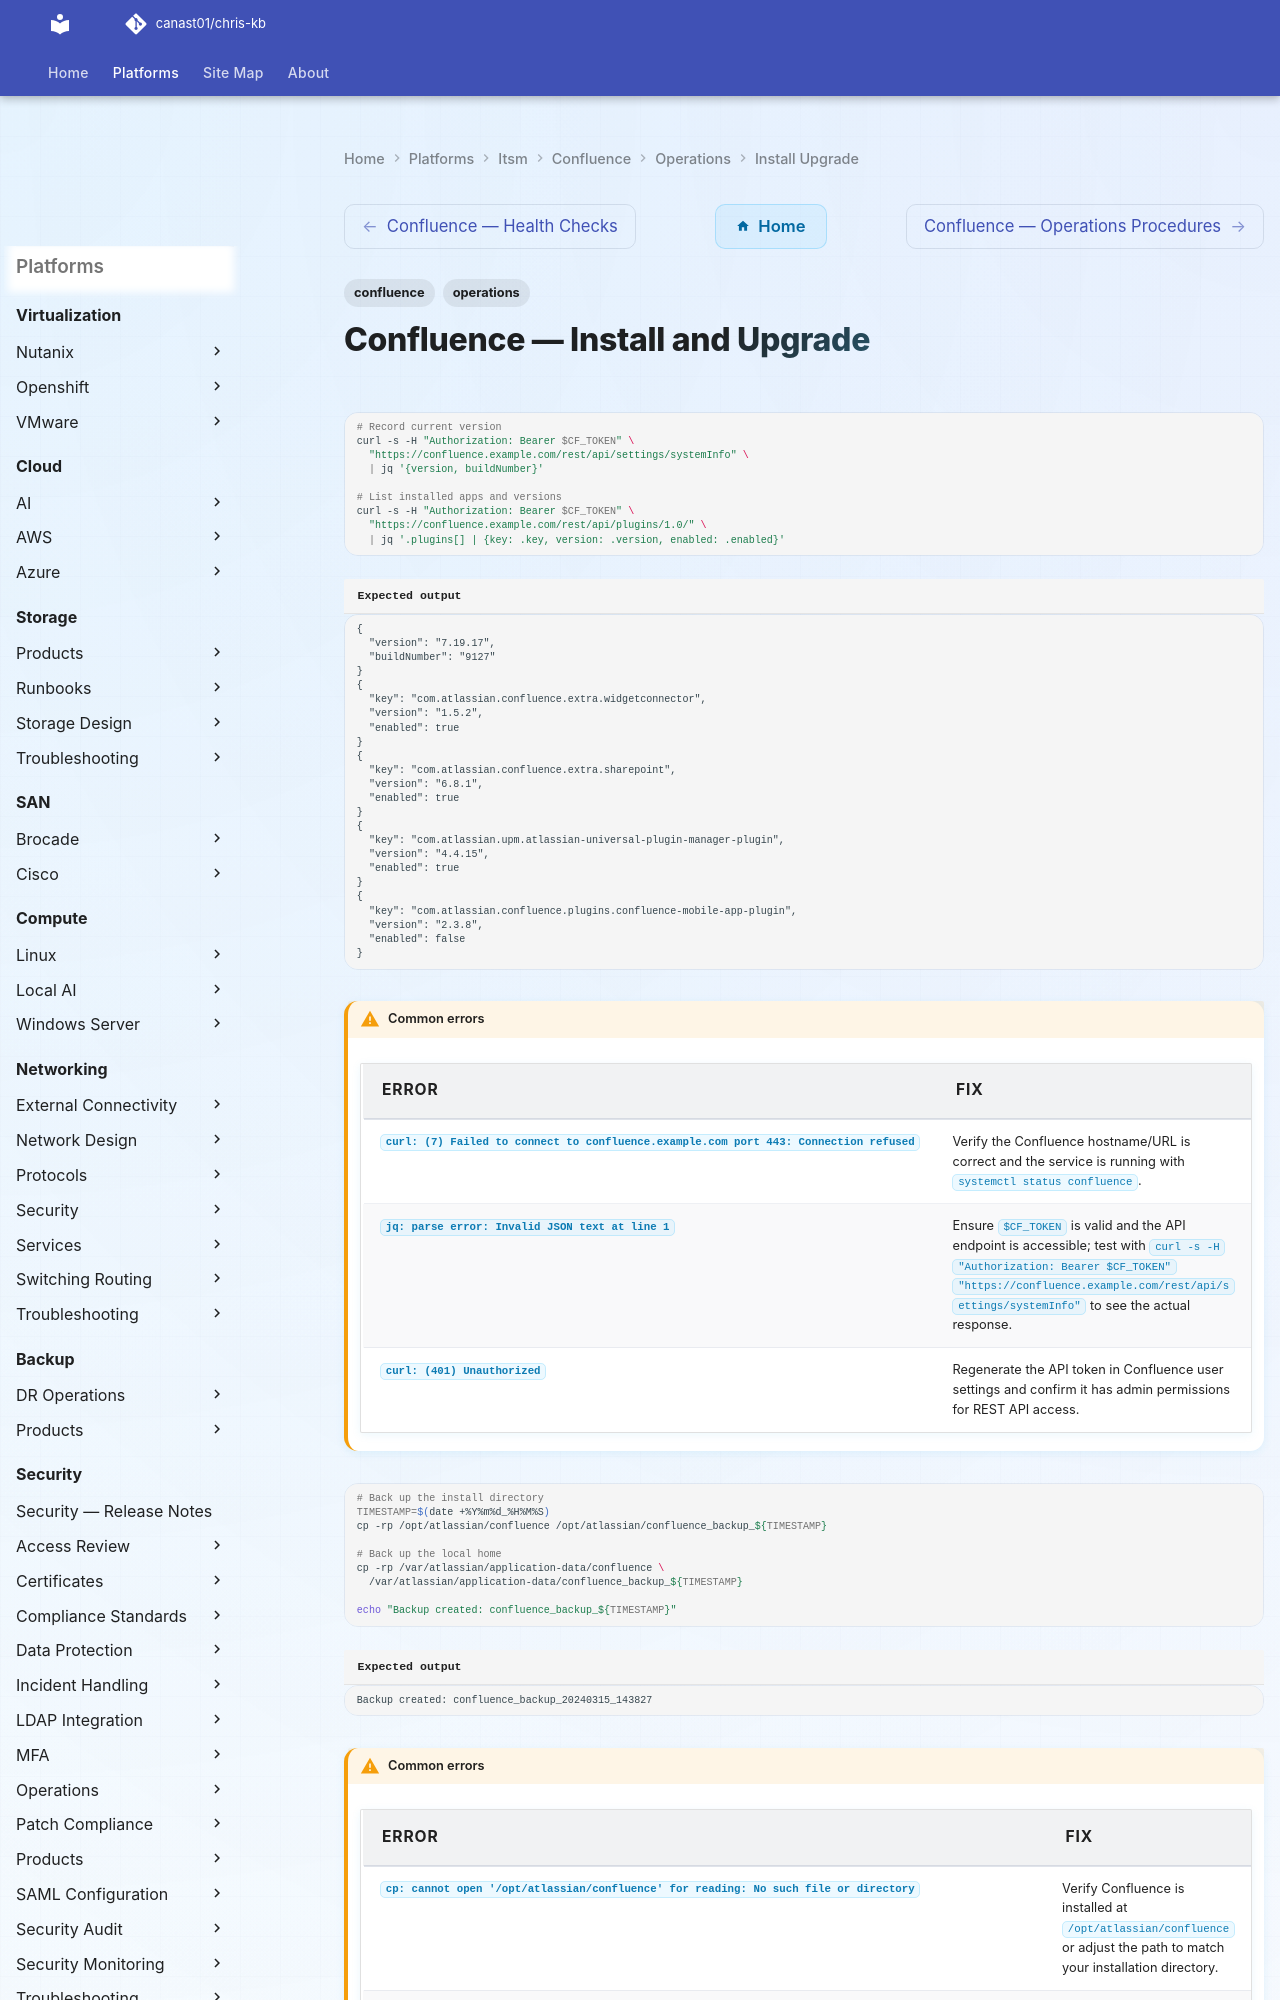

repository: canast01/chris-kb · page: itsm/confluence/operations/install-upgrade/index.html · generator: mkdocs

---
tags:
  - confluence
  - operations
---
# Confluence — Install and Upgrade

```bash
# Record current version
curl -s -H "Authorization: Bearer $CF_TOKEN" \
  "https://confluence.example.com/rest/api/settings/systemInfo" \
  | jq '{version, buildNumber}'

# List installed apps and versions
curl -s -H "Authorization: Bearer $CF_TOKEN" \
  "https://confluence.example.com/rest/api/plugins/1.0/" \
  | jq '.plugins[] | {key: .key, version: .version, enabled: .enabled}'
```


```text title="Expected output"
{
  "version": "7.19.17",
  "buildNumber": "9127"
}
{
  "key": "com.atlassian.confluence.extra.widgetconnector",
  "version": "1.5.2",
  "enabled": true
}
{
  "key": "com.atlassian.confluence.extra.sharepoint",
  "version": "6.8.1",
  "enabled": true
}
{
  "key": "com.atlassian.upm.atlassian-universal-plugin-manager-plugin",
  "version": "4.4.15",
  "enabled": true
}
{
  "key": "com.atlassian.confluence.plugins.confluence-mobile-app-plugin",
  "version": "2.3.8",
  "enabled": false
}
```

!!! warning "Common errors"
    | Error | Fix |
    |---|---|
    | `curl: (7) Failed to connect to confluence.example.com port 443: Connection refused` | Verify the Confluence hostname/URL is correct and the service is running with `systemctl status confluence`. |
    | `jq: parse error: Invalid JSON text at line 1` | Ensure `$CF_TOKEN` is valid and the API endpoint is accessible; test with `curl -s -H "Authorization: Bearer $CF_TOKEN" "https://confluence.example.com/rest/api/settings/systemInfo"` to see the actual response. |
    | `curl: (401) Unauthorized` | Regenerate the API token in Confluence user settings and confirm it has admin permissions for REST API access. |
```bash
# Back up the install directory
TIMESTAMP=$(date +%Y%m%d_%H%M%S)
cp -rp /opt/atlassian/confluence /opt/atlassian/confluence_backup_${TIMESTAMP}

# Back up the local home
cp -rp /var/atlassian/application-data/confluence \
  /var/atlassian/application-data/confluence_backup_${TIMESTAMP}

echo "Backup created: confluence_backup_${TIMESTAMP}"
```

```text title="Expected output"
Backup created: confluence_backup_20240315_143827
```

!!! warning "Common errors"
    | Error | Fix |
    |---|---|
    | `cp: cannot open '/opt/atlassian/confluence' for reading: No such file or directory` | Verify Confluence is installed at `/opt/atlassian/confluence` or adjust the path to match your installation directory. |
    | `cp: cannot create directory '/opt/atlassian/confluence_backup_20240315_143827': Permission denied` | Run the script with `sudo` or ensure the user has write permissions to `/opt/atlassian/`. |
    | `cp: cannot open '/var/atlassian/application-data/confluence' for reading: No such file or directory` | Check that the Confluence home directory exists at the specified path, or update it to match your `confluence.home` configuration. |
```bash
# Make the installer executable
chmod +x atlassian-confluence-9.x.x-x64.bin

# Run the installer (interactive)
./atlassian-confluence-9.x.x-x64.bin

# The installer will:
# 1. Detect existing installation
# 2. Offer "Upgrade existing installation"
# 3. Confirm install directory and home directory
# 4. Upgrade application files
